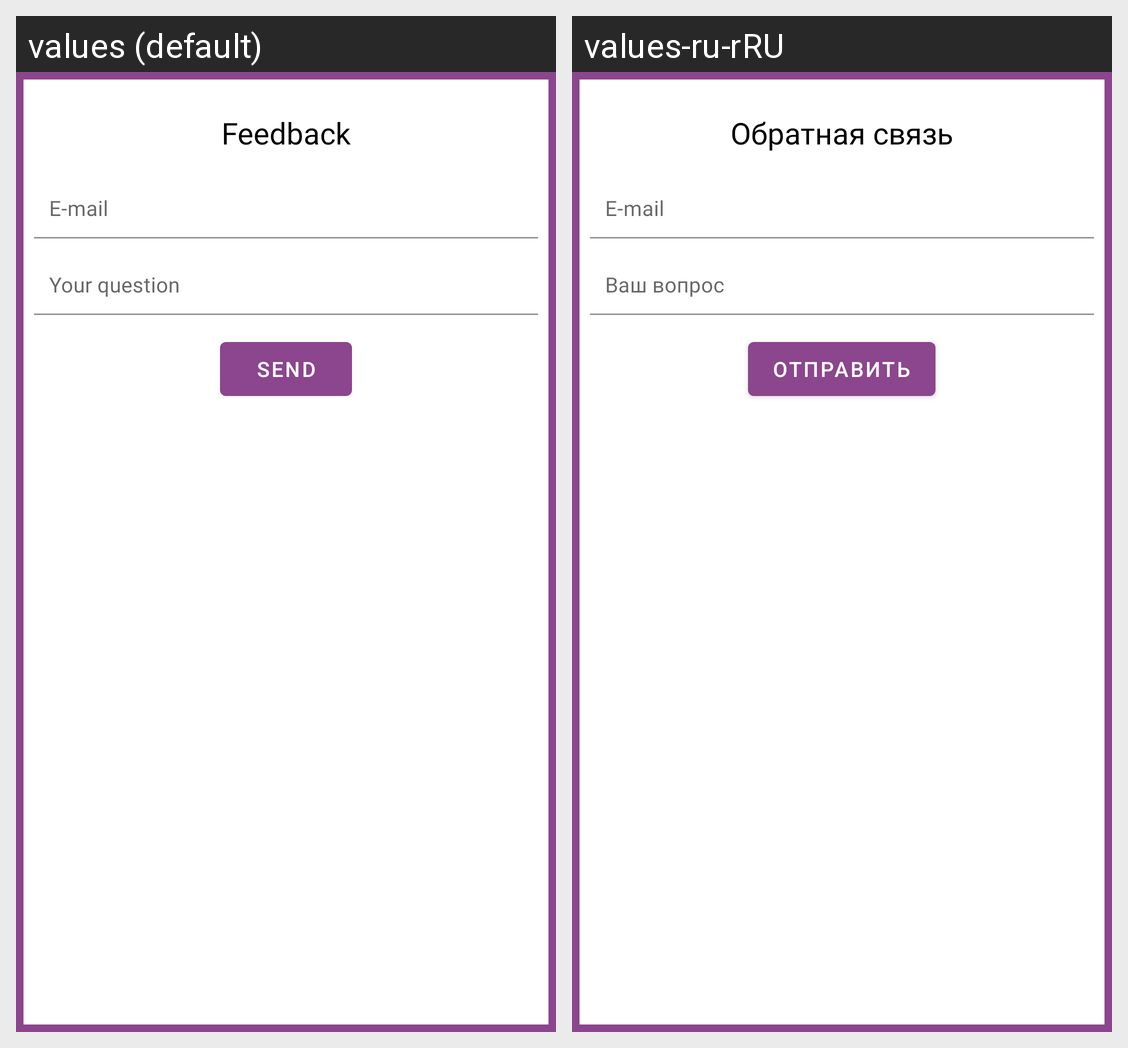

Locale-by-locale string values for the Android screen shown in this grid:
Android screen res/layout/fragment_feed_back.xml rendered under 2 locales, left to right: values (default), values-ru-rRU. Device: Nexus 5 (rendered at 1080×1920; each locale shown at half size, 540×960, under a caption strip naming it); theme AppTheme.
Strings drawn on this screen, with the default value and each locale's value (text and hints the layout hard-codes, and strings that could not be matched under every locale, appear in the picture but are not listed):

return_connection
  values: Feedback
  values-ru-rRU: Обратная связь

your_email
  values: E-mail
  values-ru-rRU: E-mail

enter_mail
  values: Your question
  values-ru-rRU: Ваш вопрос

send
  values: Send
  values-ru-rRU: Отправить
